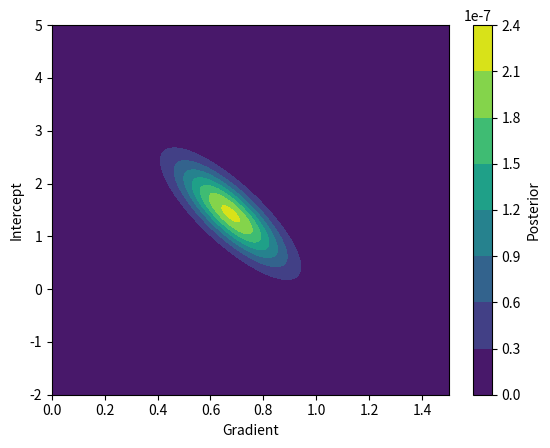

Write the Python code that produced this figure.
import matplotlib.pyplot as plt
from numpy import array, linspace, zeros, exp, log, pi, sqrt


# function for a straight line
def model(x, theta):
    # theta is the vector of model parameters
    m, c = theta
    return m*x + c


# function for calculating and returning the gaussian log-likelihood
def log_likelihood(x, y, y_err, theta):
    z = (y - model(x, theta)) / y_err
    logl = - log(y_err*(sqrt(2*pi))).sum() - 0.5*(z**2).sum()
    return logl


# dataset we're analysing
x = array([1., 2., 3., 4., 5., 6., 7., 8., 9., 10.])
y = array([1.457, 2.466, 4.822, 4.33, 5.96, 6.222, 5.081, 7.575, 6.812, 7.426])
y_err = array([0.7, 0.907, 1.066, 1.2, 1.318, 1.425, 1.523, 1.614, 1.7, 1.781])


# plotting the data
# plt.errorbar(x, y, yerr=y_err, ls="none", marker="o", markerfacecolor="none")
# plt.tight_layout()
# plt.grid()
# plt.show()


# m defines the number of intervals for each parameter
m = 128
gradient_axis = linspace(0, 1.5, m)
offset_axis = linspace(-2, 5, m)
likelihood_2D = zeros([m, m])


# loop calculating the log-likelihood for all gradient and offset combinations
for i in range(m):
    for j in range(m):
        theta = [gradient_axis[i], offset_axis[j]]
        likelihood_2D[i, j] = log_likelihood(x, y, y_err, theta)
# returning the log-likelihood into the likelihood
likelihood_2D = exp(likelihood_2D)


# the posterior can be calculated by multiplying the likelihood by a prior
# exponential prior on the gradient exp(-x / t) with t = 0.5
# broadcasting needed to only multiply gradient dimension of likelihood as
# the prior only affects this dimension
t = 0.5
posterior_2D = likelihood_2D * exp(-gradient_axis / t)[:, None]


plt.contourf(gradient_axis, offset_axis, posterior_2D.T)
plt.colorbar(label = 'Posterior')
plt.xlabel('Gradient')
plt.ylabel('Intercept')
plt.show()
